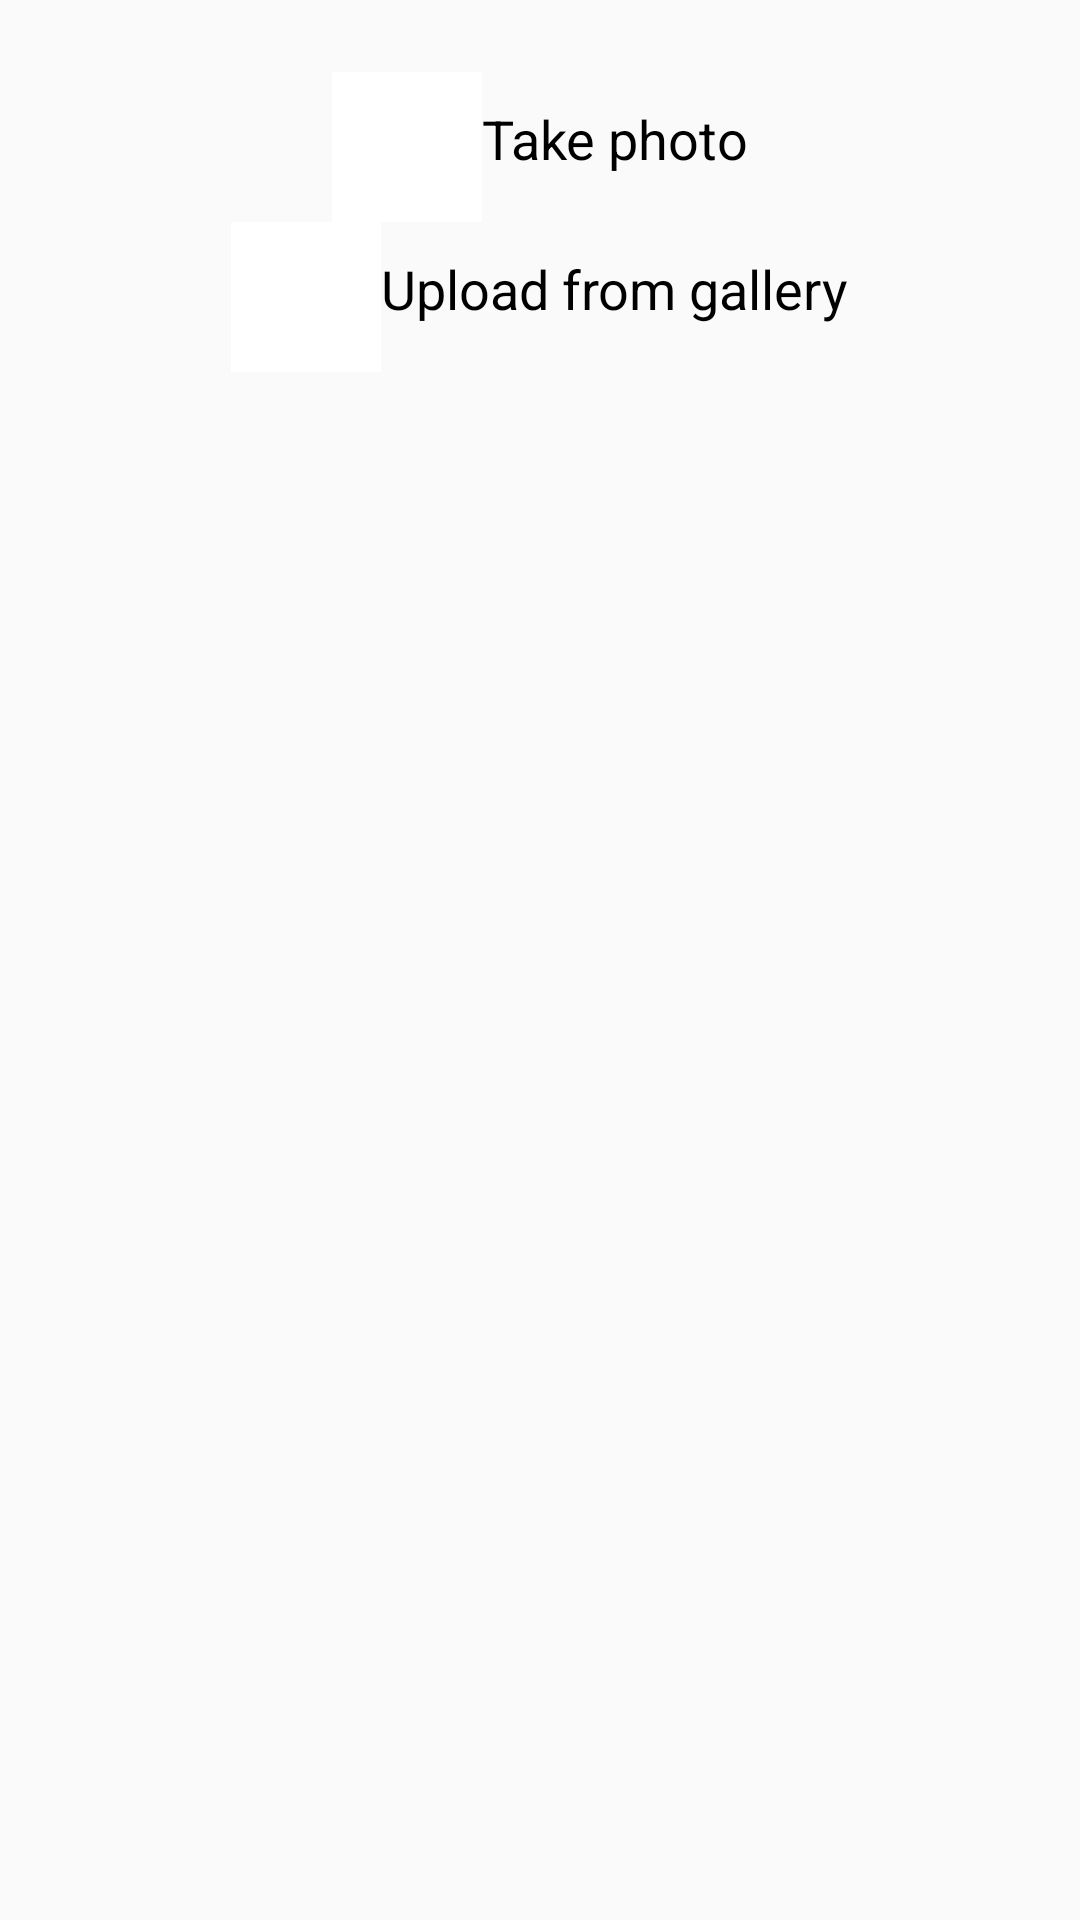

Here is an Android app screen rendered from its layout file. Give the layout XML and the strings, colors and styles it references.
<!-- AndroidManifest.xml: application theme AppTheme -->
<!-- res/layout/fragment_profile_avatar.xml -->
<?xml version="1.0" encoding="utf-8"?>
<FrameLayout xmlns:android="http://schemas.android.com/apk/res/android"
             xmlns:tools="http://schemas.android.com/tools"
             android:layout_width="match_parent"
             android:layout_height="match_parent"
             android:id="@+id/fragmentProfileAvatar"
             tools:context=".fragments.ProfileAvatarFragment">
    <LinearLayout android:layout_width="match_parent" android:layout_height="wrap_content" android:orientation="vertical">
        <ImageView
                android:id="@+id/iv_profile_avatar"
                android:layout_width="wrap_content"
                android:layout_marginTop="@dimen/child_margin_top"
                android:layout_gravity="center"
                android:layout_height="wrap_content"
                android:foregroundGravity="center"
                android:contentDescription="@string/avatar"/>
        <LinearLayout
                android:id="@+id/ib_upload_avatar_camera"
                android:layout_width="wrap_content"
                android:layout_height="wrap_content"
                android:layout_gravity="center"
                android:orientation="horizontal">
            <ImageButton
                    android:background="@color/white"
                    android:layout_width="50dp"
                    tools:src="@drawable/ic_camera" android:layout_height="50dp" android:contentDescription="camera"
            />
            <TextView
                    android:layout_width="match_parent"
                    android:layout_height="match_parent"
                    android:textColor="@color/black"
                    android:layout_marginTop="10dp"
                    android:textSize="18sp"
                    android:text="Take photo"
            />
        </LinearLayout>
        <LinearLayout  android:id="@+id/ib_upload_avatar_gallery" android:layout_width="wrap_content" android:layout_height="wrap_content" android:layout_gravity="center" android:orientation="horizontal">
            <ImageButton
                    android:layout_width="50dp"
                    android:background="@color/white"
                    android:layout_marginBottom="@dimen/child_margin_top"
                    android:src="@drawable/ic_gallery" android:layout_height="50dp" android:contentDescription="gallery"/>
            <TextView
                    android:layout_width="match_parent"
                    android:layout_height="match_parent"
                    android:textColor="@color/black"
                    android:text="Upload from gallery"
                    android:layout_marginTop="10dp"
                    android:textSize="18sp"
            />
        </LinearLayout>
    </LinearLayout>

</FrameLayout>
<!-- resources referenced by this layout -->
<resources>
  <color name="black">#000000</color>
  <color name="white">#FFFFFF</color>
  <dimen name="child_margin_top">24dp</dimen>
  <string name="avatar">Avatar</string>
  <style name="AppTheme" parent="Theme.AppCompat.Light.NoActionBar">
          
          <item name="colorPrimary">@color/colorPrimary</item>
          <item name="colorPrimaryDark">@color/colorPrimaryDark</item>
          <item name="colorAccent">@color/colorAccent</item>
      </style>
  <color name="colorPrimary">#1de9b6</color>
  <color name="colorPrimaryDark">#004d40</color>
  <color name="colorAccent">#1de9b6</color>
</resources>
